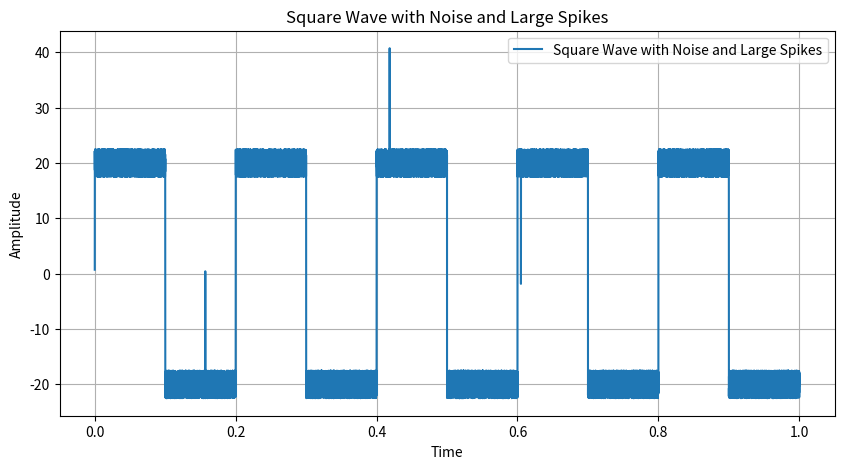

This figure's Python source:
import numpy as np
import pandas as pd
import matplotlib.pyplot as plt

# Parameters
num_points = 50000
amplitude = 20
frequency = 5
noise_level = 5
large_spike_prob = 0.0001
large_spike_magnitude = 20

# Generate time points
x = np.linspace(0, 1, num_points)

# Generate square wave
square_wave = amplitude * np.sign(np.sin(2 * np.pi * frequency * x))

# Add random noise spikes
noise_spikes = noise_level * (np.random.random(num_points) - 0.5)
square_wave_with_noise = square_wave + noise_spikes

# Add very large spikes
large_spikes = np.random.random(num_points) < large_spike_prob
square_wave_with_noise[large_spikes] += np.random.choice([-large_spike_magnitude, large_spike_magnitude], size=large_spikes.sum())

# Create a DataFrame
df = pd.DataFrame({
    'Time': x,
    'SquareWaveWithNoise': square_wave_with_noise
})

# Save to CSV
df.to_csv('square_wave_with_large_spikes.csv', index=False)

# Plot the square wave with noise and large spikes
plt.figure(figsize=(10, 5))
plt.plot(x, square_wave_with_noise, label='Square Wave with Noise and Large Spikes')
plt.xlabel('Time')
plt.ylabel('Amplitude')
plt.title('Square Wave with Noise and Large Spikes')
plt.legend()
plt.grid(True)
plt.show()

print('Square wave with noise and large spikes saved to square_wave_with_large_spikes.csv and plotted.')
